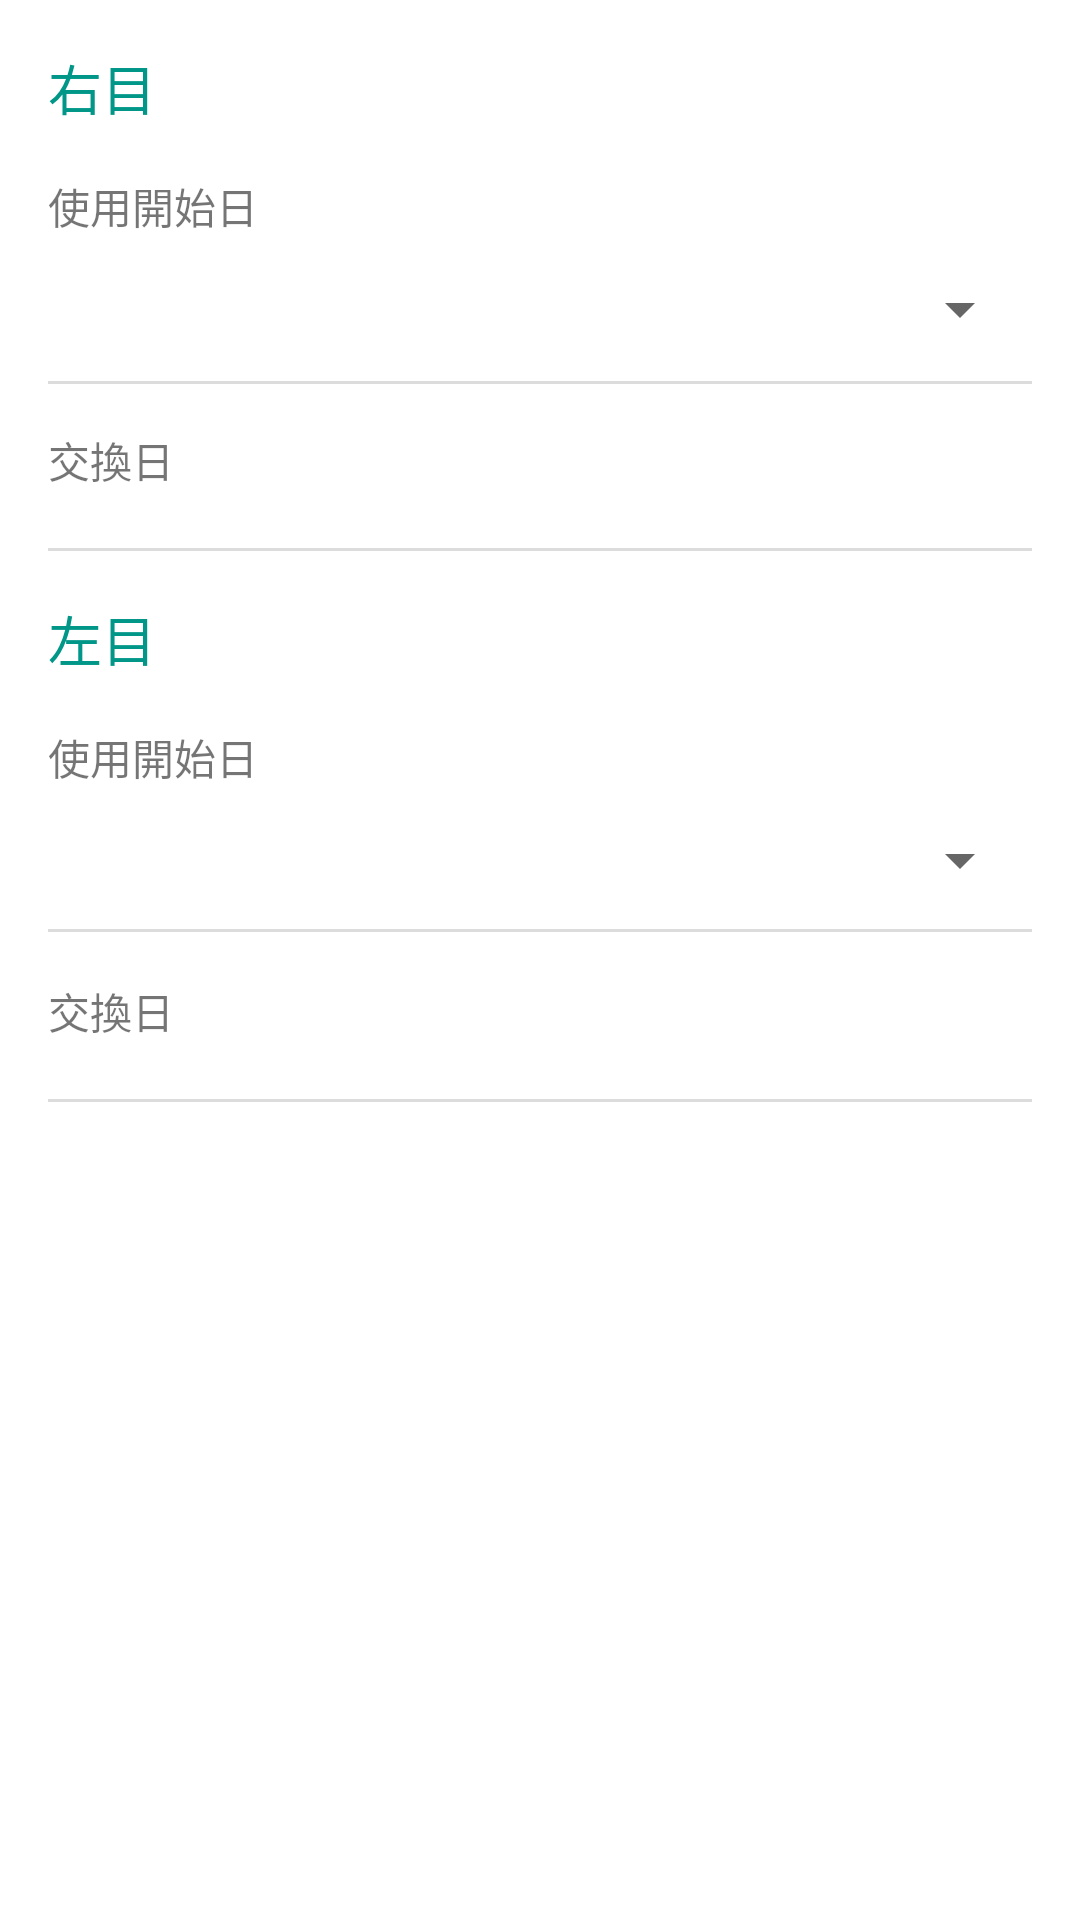

Reconstruct the res/layout file that produces this screen, plus the resources it refers to.
<!-- AndroidManifest.xml: application theme AppTheme -->
<!-- res/layout/activity_main.xml -->
<RelativeLayout xmlns:android="http://schemas.android.com/apk/res/android"
    xmlns:tools="http://schemas.android.com/tools"
    android:layout_width="match_parent"
    android:layout_height="match_parent"
    android:background="@color/background"
    tools:context=".MainActivity">

    <ScrollView
        android:layout_width="match_parent"
        android:layout_height="match_parent">

        <RelativeLayout
            android:layout_width="match_parent"
            android:layout_height="match_parent"
            android:padding="@dimen/activity_vertical_margin">

            <RelativeLayout
                android:id="@+id/layoutRightEye"
                android:layout_width="wrap_content"
                android:layout_height="wrap_content"
                android:visibility="visible">

                <TextView
                    android:id="@+id/textViewRightEye"
                    android:layout_width="wrap_content"
                    android:layout_height="wrap_content"
                    android:layout_alignParentLeft="true"
                    android:layout_alignParentStart="true"
                    android:layout_alignParentTop="true"
                    android:text="@string/right_eye"
                    android:textAppearance="?android:attr/textAppearanceMedium"
                    android:textColor="@color/category_title" />

                <TextView
                    android:id="@+id/textView2"
                    android:layout_width="wrap_content"
                    android:layout_height="wrap_content"
                    android:layout_alignParentLeft="true"
                    android:layout_alignParentStart="true"
                    android:layout_below="@+id/textViewRightEye"
                    android:layout_marginTop="@dimen/activity_vertical_margin"
                    android:text="@string/use_start_date" />

                <Button
                    android:id="@+id/textViewRightUseStartDate"
                    style="@style/ButtonSpinner"
                    android:layout_width="wrap_content"
                    android:layout_height="wrap_content"
                    android:layout_alignEnd="@+id/view2"
                    android:layout_alignParentLeft="true"
                    android:layout_alignParentStart="true"
                    android:layout_alignRight="@+id/view2"
                    android:layout_below="@+id/textView2"
                    android:clickable="true"
                    android:onClick="onClickUseStartDate"
                    tools:text="@string/sample_date" />

                <View
                    android:id="@+id/view"
                    android:layout_width="match_parent"
                    android:layout_height="@dimen/border_width"
                    android:layout_alignParentLeft="true"
                    android:layout_below="@+id/textViewRightUseStartDate"
                    android:background="@color/border" />

                <TextView
                    android:id="@+id/textView3"
                    android:layout_width="wrap_content"
                    android:layout_height="wrap_content"
                    android:layout_alignParentLeft="true"
                    android:layout_alignParentStart="true"
                    android:layout_below="@+id/textViewRightUseStartDate"
                    android:layout_marginTop="@dimen/activity_vertical_margin"
                    android:text="@string/use_end_date" />

                <TextView
                    android:id="@+id/textViewRightUseEndDate"
                    android:layout_width="wrap_content"
                    android:layout_height="wrap_content"
                    android:layout_alignParentLeft="true"
                    android:layout_alignParentStart="true"
                    android:layout_below="@+id/textView3"
                    android:paddingBottom="@dimen/value_vertical_padding"
                    android:paddingTop="@dimen/value_vertical_padding"
                    tools:text="@string/sample_date" />

                <View
                    android:id="@+id/view2"
                    android:layout_width="match_parent"
                    android:layout_height="@dimen/border_width"
                    android:layout_alignParentLeft="true"
                    android:layout_below="@+id/textViewRightUseEndDate"
                    android:background="@color/border" />

            </RelativeLayout>

            <RelativeLayout
                android:id="@+id/layoutLeftEye"
                android:layout_width="wrap_content"
                android:layout_height="wrap_content"
                android:layout_below="@+id/layoutRightEye">

                <TextView
                    android:id="@+id/textViewLeftEye"
                    android:layout_width="wrap_content"
                    android:layout_height="wrap_content"
                    android:layout_alignParentLeft="true"
                    android:layout_alignParentStart="true"
                    android:layout_marginTop="@dimen/activity_vertical_margin"
                    android:text="@string/left_eye"
                    android:textAppearance="?android:attr/textAppearanceMedium"
                    android:textColor="@color/category_title" />

                <TextView
                    android:id="@+id/textView5"
                    android:layout_width="wrap_content"
                    android:layout_height="wrap_content"
                    android:layout_alignParentLeft="true"
                    android:layout_alignParentStart="true"
                    android:layout_below="@+id/textViewLeftEye"
                    android:layout_marginTop="@dimen/activity_vertical_margin"
                    android:text="@string/use_start_date" />

                <Button
                    android:id="@+id/textViewLeftUseStartDate"
                    style="@style/ButtonSpinner"
                    android:layout_width="wrap_content"
                    android:layout_height="wrap_content"
                    android:layout_alignParentEnd="true"
                    android:layout_alignParentLeft="true"
                    android:layout_alignParentRight="true"
                    android:layout_alignParentStart="true"
                    android:layout_below="@+id/textView5"
                    android:clickable="true"
                    android:onClick="onClickUseStartDate"
                    tools:text="@string/sample_date" />

                <View
                    android:id="@+id/view3"
                    android:layout_width="match_parent"
                    android:layout_height="@dimen/border_width"
                    android:layout_alignBottom="@+id/textViewLeftUseStartDate"
                    android:layout_alignParentLeft="true"
                    android:layout_alignParentStart="true"
                    android:background="@color/border" />

                <TextView
                    android:id="@+id/textView6"
                    android:layout_width="wrap_content"
                    android:layout_height="wrap_content"
                    android:layout_alignParentLeft="true"
                    android:layout_alignParentStart="true"
                    android:layout_below="@+id/textViewLeftUseStartDate"
                    android:layout_marginTop="@dimen/activity_vertical_margin"
                    android:text="@string/use_end_date" />

                <TextView
                    android:id="@+id/textViewLeftUseEndDate"
                    android:layout_width="wrap_content"
                    android:layout_height="wrap_content"
                    android:layout_alignParentLeft="true"
                    android:layout_alignParentStart="true"
                    android:layout_below="@+id/textView6"
                    android:paddingBottom="@dimen/value_vertical_padding"
                    android:paddingTop="@dimen/value_vertical_padding"
                    tools:text="@string/sample_date" />

                <View
                    android:id="@+id/view4"
                    android:layout_width="match_parent"
                    android:layout_height="@dimen/border_width"
                    android:layout_alignParentLeft="true"
                    android:layout_below="@+id/textViewLeftUseEndDate"
                    android:background="@color/border" />
            </RelativeLayout>

        </RelativeLayout>

    </ScrollView>

</RelativeLayout>
<!-- resources referenced by this layout -->
<resources>
  <color name="background">#FFFFFF</color>
  <color name="border">#DCDCDC</color>
  <color name="category_title">#009688</color>
  <dimen name="activity_vertical_margin">16dp</dimen>
  <dimen name="border_width">1dp</dimen>
  <string name="left_eye">左目</string>
  <string name="right_eye">右目</string>
  <string name="sample_date">1970年1月1日 (木)</string>
  <string name="use_end_date">交換日</string>
  <string name="use_start_date">使用開始日</string>
  <style name="ButtonSpinner" parent="Widget.AppCompat.Spinner">
          <item name="android:paddingTop">1dip</item>
          <item name="android:paddingBottom">1dip</item>
      </style>
  <style name="AppTheme" parent="Theme.AppCompat.Light.DarkActionBar">
          
      </style>
</resources>
